Run: headless pygame with SDL's dummy video driver; simulated clock (each Clock.tick advances the game by its frame time, no real sleeping); random seed 0; keys injected as events and as key.get_pressed() state; mouse plan: one left click at the window centre at the start of phase 2, then a move to the lower-right quarter at the start of phase 3.
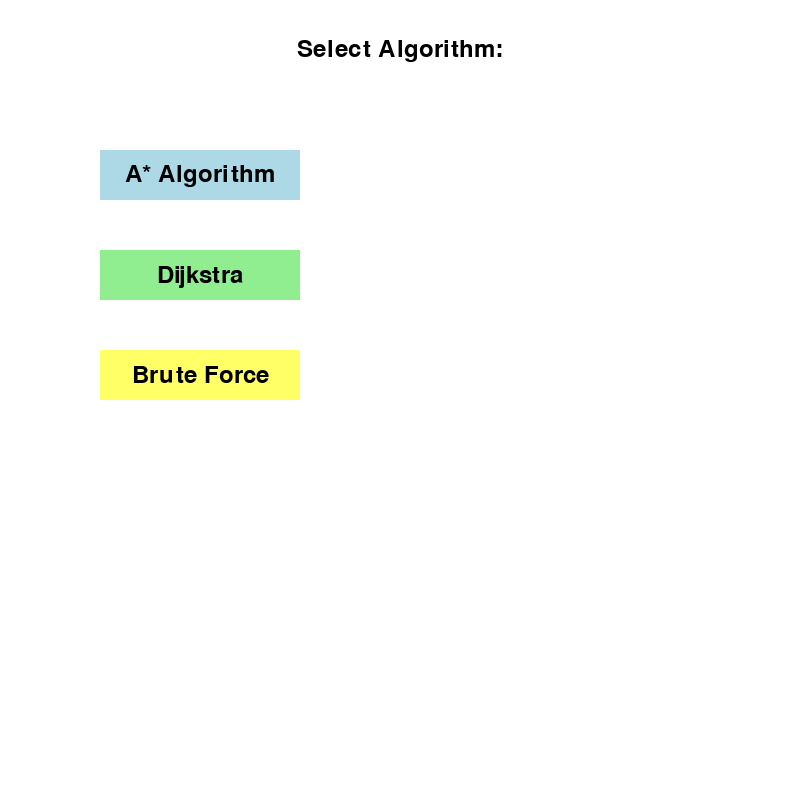
Frame 1 of 4 · flips 1–60 · no input
Frame 2 of 4 · flips 61–180 · clicked the window centre · tapped SPACE, RETURN · held RIGHT (→), D · screen unchanged from frame 1, image omitted
Frame 3 of 4 · flips 181–300 · moved the mouse to the lower-right quarter · held DOWN (↓), S · screen unchanged from frame 2, image omitted
Frame 4 of 4 · flips 301–420 · held LEFT (←), A, UP (↑), W · screen unchanged from frame 3, image omitted

The pygame program that drew these frames:

import pygame
import random
from queue import PriorityQueue
import math
import time

pygame.init()

WIDTH = 800
WIN = pygame.display.set_mode((WIDTH, WIDTH))
pygame.display.set_caption("Path Finding Visualizer")

# Define colours
WHITE      = (255, 255, 255)
BLACK      = (0, 0, 0)
GREEN      = (0, 255, 0)
BLUE       = (0, 0, 255)
RED        = (255, 0, 0)
ORANGE     = (255, 165, 0)
YELLOW     = (255, 255, 0)
PURPLE     = (128, 0, 128)
GREY       = (128, 128, 128)
TURQUOISE = (64, 224, 208)
LIGHT_BLUE = (173, 216, 230)
LIGHT_GREEN= (144, 238, 144)
LIGHT_YELLOW = (255, 255, 102)

# Font for timer display
TIMER_FONT = pygame.font.SysFont(None, 36)

class Spot:
    def __init__(self, row, col, width, total_rows):
        self.row = row
        self.col = col
        self.x = row * width
        self.y = col * width
        self.color = WHITE
        self.neighbors = []
        self.width = width
        self.total_rows = total_rows

    def get_pos(self):
        return self.row, self.col

    def is_closed(self):
        return self.color == RED

    def is_open(self):
        return self.color == GREEN

    def is_barrier(self):
        return self.color == BLACK

    def is_start(self):
        return self.color == ORANGE

    def is_end(self):
        return self.color == TURQUOISE

    def reset(self):
        self.color = WHITE

    def make_start(self):
        self.color = ORANGE

    def make_closed(self):
        self.color = RED

    def make_open(self):
        self.color = GREEN

    def make_barrier(self):
        self.color = BLACK

    def make_end(self):
        self.color = TURQUOISE

    def make_path(self):
        self.color = PURPLE

    def draw(self, win):
        pygame.draw.rect(win, self.color, (self.x, self.y, self.width, self.width))

    def update_neighbors(self, grid):
        self.neighbors = []
        # DOWN
        if self.row < self.total_rows - 1 and not grid[self.row + 1][self.col].is_barrier():
            self.neighbors.append(grid[self.row + 1][self.col])
        # UP
        if self.row > 0 and not grid[self.row - 1][self.col].is_barrier():
            self.neighbors.append(grid[self.row - 1][self.col])
        # RIGHT
        if self.col < self.total_rows - 1 and not grid[self.row][self.col + 1].is_barrier():
            self.neighbors.append(grid[self.row][self.col + 1])
        # LEFT
        if self.col > 0 and not grid[self.row][self.col - 1].is_barrier():
            self.neighbors.append(grid[self.row][self.col - 1])

    def __lt__(self, other):
        return False

def h(p1, p2):
    x1, y1 = p1
    x2, y2 = p2
    return abs(x2 - x1) + abs(y2 - y1)

def draw_grid(win, rows, width):
    gap = width // rows
    for i in range(rows):
        pygame.draw.line(win, GREY, (0, i * gap), (width, i * gap))
        for j in range(rows):
            pygame.draw.line(win, GREY, (j * gap, 0), (j * gap, width))

def draw(win, grid, rows, width):
    win.fill(WHITE)
    for row in grid:
        for spot in row:
            spot.draw(win)
    draw_grid(win, rows, width)
    pygame.display.update()

def draw_with_timer(win, grid, rows, width, elapsed_time):
    """Redraws the grid with the elapsed time displayed in the top left."""
    win.fill(WHITE)
    for row in grid:
        for spot in row:
            spot.draw(win)
    draw_grid(win, rows, width)
    timer_text = TIMER_FONT.render(f"Time: {elapsed_time:.3f} s", True, BLACK)
    win.blit(timer_text, (10, 10))
    pygame.display.update()

def reconstruct_path(came_from, current, draw_func):
    while current in came_from:
        current = came_from[current]
        current.make_path()
        draw_func()

def a_star_algorithm_timer(draw_func, grid, start, end):
    count = 0
    open_set = PriorityQueue()
    open_set.put((0, count, start))
    came_from = {}
    g_score = {spot: float("inf") for row in grid for spot in row}
    g_score[start] = 0
    f_score = {spot: float("inf") for row in grid for spot in row}
    f_score[start] = h(start.get_pos(), end.get_pos())
    start_time = time.time()

    while not open_set.empty():
        elapsed = time.time() - start_time
        draw_func(elapsed)
        for event in pygame.event.get():
            if event.type == pygame.QUIT:
                pygame.quit()
        current = open_set.get()[2]
        if current == end:
            reconstruct_path(came_from, end, lambda: draw_with_timer(WIN, grid, len(grid), WIDTH, time.time()-start_time))
            end.make_end()
            return True

        for neighbor in current.neighbors:
            temp_g_score = g_score[current] + 1
            if temp_g_score < g_score[neighbor]:
                came_from[neighbor] = current
                g_score[neighbor] = temp_g_score
                f_score[neighbor] = temp_g_score + h(neighbor.get_pos(), end.get_pos())
                if neighbor not in [item[2] for item in open_set.queue]:
                    count += 1
                    open_set.put((f_score[neighbor], count, neighbor))
                    neighbor.make_open()

        if current != start:
            current.make_closed()

    return False

def dijkstra_algorithm_timer(draw_func, grid, start, end):
    count = 0
    open_set = PriorityQueue()
    open_set.put((0, count, start))
    came_from = {}
    g_score = {spot: float("inf") for row in grid for spot in row}
    g_score[start] = 0
    start_time = time.time()

    while not open_set.empty():
        elapsed = time.time() - start_time
        draw_func(elapsed)
        for event in pygame.event.get():
            if event.type == pygame.QUIT:
                pygame.quit()
        current = open_set.get()[2]
        if current == end:
            reconstruct_path(came_from, end, lambda: draw_with_timer(WIN, grid, len(grid), WIDTH, time.time()-start_time))
            end.make_end()
            return True

        for neighbor in current.neighbors:
            temp_g_score = g_score[current] + 1
            if temp_g_score < g_score[neighbor]:
                came_from[neighbor] = current
                g_score[neighbor] = temp_g_score
                if neighbor not in [item[2] for item in open_set.queue]:
                    count += 1
                    open_set.put((g_score[neighbor], count, neighbor))
                    neighbor.make_open()

        if current != start:
            current.make_closed()

    return False

def brute_force_algorithm_timer(draw_func, grid, start, end):
    queue = [start]
    came_from = {}
    start_time = time.time()
    while queue:
        elapsed = time.time() - start_time
        draw_func(elapsed)
        current = queue.pop(0)
        if current == end:
            reconstruct_path(came_from, end, lambda: draw_with_timer(WIN, grid, len(grid), WIDTH, time.time()-start_time))
            end.make_end()
            return True

        for neighbor in current.neighbors:
            if neighbor not in came_from and not neighbor.is_barrier():
                came_from[neighbor] = current
                queue.append(neighbor)
                neighbor.make_open()

        if current != start:
            current.make_closed()

    return False

def make_grid(rows, width):
    grid = []
    gap = width // rows
    for i in range(rows):
        grid.append([])
        for j in range(rows):
            spot = Spot(i, j, gap, rows)
            grid[i].append(spot)
    return grid

def get_clicked_pos(pos, rows, width):
    gap = width // rows
    y, x = pos
    row = y // gap
    col = x // gap
    return row, col

def main():
    ROWS = 50
    grid = make_grid(ROWS, WIDTH)
    start = None
    end = None

    run = True
    while run:
        WIN.fill(WHITE)
        font = pygame.font.SysFont(None, 36)
        title_text = font.render("Select Algorithm:", True, BLACK)
        title_rect = title_text.get_rect(center=(WIDTH // 2, 50))
        WIN.blit(title_text, title_rect)

        # Define buttons for the three algorithms
        a_star_button = pygame.Rect(100, 150, 200, 50)
        dijkstra_button = pygame.Rect(100, 250, 200, 50)
        brute_force_button = pygame.Rect(100, 350, 200, 50)
        button_colors = [LIGHT_BLUE, LIGHT_GREEN, LIGHT_YELLOW]

        pygame.draw.rect(WIN, button_colors[0], a_star_button)
        pygame.draw.rect(WIN, button_colors[1], dijkstra_button)
        pygame.draw.rect(WIN, button_colors[2], brute_force_button)

        a_star_text = font.render("A* Algorithm", True, BLACK)
        a_star_rect = a_star_text.get_rect(center=a_star_button.center)
        WIN.blit(a_star_text, a_star_rect)

        dijkstra_text = font.render("Dijkstra", True, BLACK)
        dijkstra_rect = dijkstra_text.get_rect(center=dijkstra_button.center)
        WIN.blit(dijkstra_text, dijkstra_rect)

        brute_text = font.render("Brute Force", True, BLACK)
        brute_rect = brute_text.get_rect(center=brute_force_button.center)
        WIN.blit(brute_text, brute_rect)

        for event in pygame.event.get():
            if event.type == pygame.QUIT:
                run = False

            if event.type == pygame.MOUSEBUTTONDOWN:
                # A* Algorithm Branch
                if a_star_button.collidepoint(event.pos):
                    start = None
                    end = None
                    grid = make_grid(ROWS, WIDTH)
                    while True:
                        draw_with_timer(WIN, grid, ROWS, WIDTH, 0)
                        for event in pygame.event.get():
                            if event.type == pygame.QUIT:
                                pygame.quit()
                                return
                            if event.type == pygame.KEYDOWN:
                                # Reset grid if 'C' is pressed
                                if event.key == pygame.K_c:
                                    start = None
                                    end = None
                                    grid = make_grid(ROWS, WIDTH)
                                    break
                                # Start A* when SPACE is pressed and start/end are set
                                elif event.key == pygame.K_SPACE and start and end:
                                    for row in grid:
                                        for spot in row:
                                            spot.update_neighbors(grid)
                                    a_star_algorithm_timer(lambda t: draw_with_timer(WIN, grid, ROWS, WIDTH, t), grid, start, end)
                                    time.sleep(1)
                                    break
                        if pygame.mouse.get_pressed()[0]:
                            pos = pygame.mouse.get_pos()
                            row, col = get_clicked_pos(pos, ROWS, WIDTH)
                            spot = grid[row][col]
                            if not start and spot != end:
                                start = spot
                                start.make_start()
                            elif not end and spot != start:
                                end = spot
                                end.make_end()
                            elif spot != end and spot != start:
                                spot.make_barrier()
                        elif pygame.mouse.get_pressed()[2]:
                            pos = pygame.mouse.get_pos()
                            row, col = get_clicked_pos(pos, ROWS, WIDTH)
                            spot = grid[row][col]
                            spot.reset()
                            if spot == start:
                                start = None
                            elif spot == end:
                                end = None
                        pygame.display.update()
                    # End of A* branch

                # Dijkstra Algorithm Branch
                elif dijkstra_button.collidepoint(event.pos):
                    start = None
                    end = None
                    grid = make_grid(ROWS, WIDTH)
                    while True:
                        draw_with_timer(WIN, grid, ROWS, WIDTH, 0)
                        for event in pygame.event.get():
                            if event.type == pygame.QUIT:
                                pygame.quit()
                                return
                            if event.type == pygame.KEYDOWN:
                                if event.key == pygame.K_c:
                                    start = None
                                    end = None
                                    grid = make_grid(ROWS, WIDTH)
                                    break
                                elif event.key == pygame.K_SPACE and start and end:
                                    for row in grid:
                                        for spot in row:
                                            spot.update_neighbors(grid)
                                    dijkstra_algorithm_timer(lambda t: draw_with_timer(WIN, grid, ROWS, WIDTH, t), grid, start, end)
                                    time.sleep(1)
                                    break
                        if pygame.mouse.get_pressed()[0]:
                            pos = pygame.mouse.get_pos()
                            row, col = get_clicked_pos(pos, ROWS, WIDTH)
                            spot = grid[row][col]
                            if not start and spot != end:
                                start = spot
                                start.make_start()
                            elif not end and spot != start:
                                end = spot
                                end.make_end()
                            elif spot != end and spot != start:
                                spot.make_barrier()
                        elif pygame.mouse.get_pressed()[2]:
                            pos = pygame.mouse.get_pos()
                            row, col = get_clicked_pos(pos, ROWS, WIDTH)
                            spot = grid[row][col]
                            spot.reset()
                            if spot == start:
                                start = None
                            elif spot == end:
                                end = None
                        pygame.display.update()

                # Brute Force Algorithm Branch
                elif brute_force_button.collidepoint(event.pos):
                    start = None
                    end = None
                    grid = make_grid(ROWS, WIDTH)
                    while True:
                        draw_with_timer(WIN, grid, ROWS, WIDTH, 0)
                        for event in pygame.event.get():
                            if event.type == pygame.QUIT:
                                pygame.quit()
                                return
                            if event.type == pygame.KEYDOWN:
                                if event.key == pygame.K_c:
                                    start = None
                                    end = None
                                    grid = make_grid(ROWS, WIDTH)
                                    break
                                elif event.key == pygame.K_SPACE and start and end:
                                    for row in grid:
                                        for spot in row:
                                            spot.update_neighbors(grid)
                                    brute_force_algorithm_timer(lambda t: draw_with_timer(WIN, grid, ROWS, WIDTH, t), grid, start, end)
                                    time.sleep(1)
                                    break
                        if pygame.mouse.get_pressed()[0]:
                            pos = pygame.mouse.get_pos()
                            row, col = get_clicked_pos(pos, ROWS, WIDTH)
                            spot = grid[row][col]
                            if not start and spot != end:
                                start = spot
                                start.make_start()
                            elif not end and spot != start:
                                end = spot
                                end.make_end()
                            elif spot != end and spot != start:
                                spot.make_barrier()
                        elif pygame.mouse.get_pressed()[2]:
                            pos = pygame.mouse.get_pos()
                            row, col = get_clicked_pos(pos, ROWS, WIDTH)
                            spot = grid[row][col]
                            spot.reset()
                            if spot == start:
                                start = None
                            elif spot == end:
                                end = None
                        pygame.display.update()

        pygame.display.update()

    pygame.quit()

if __name__ == "__main__":
    main()
